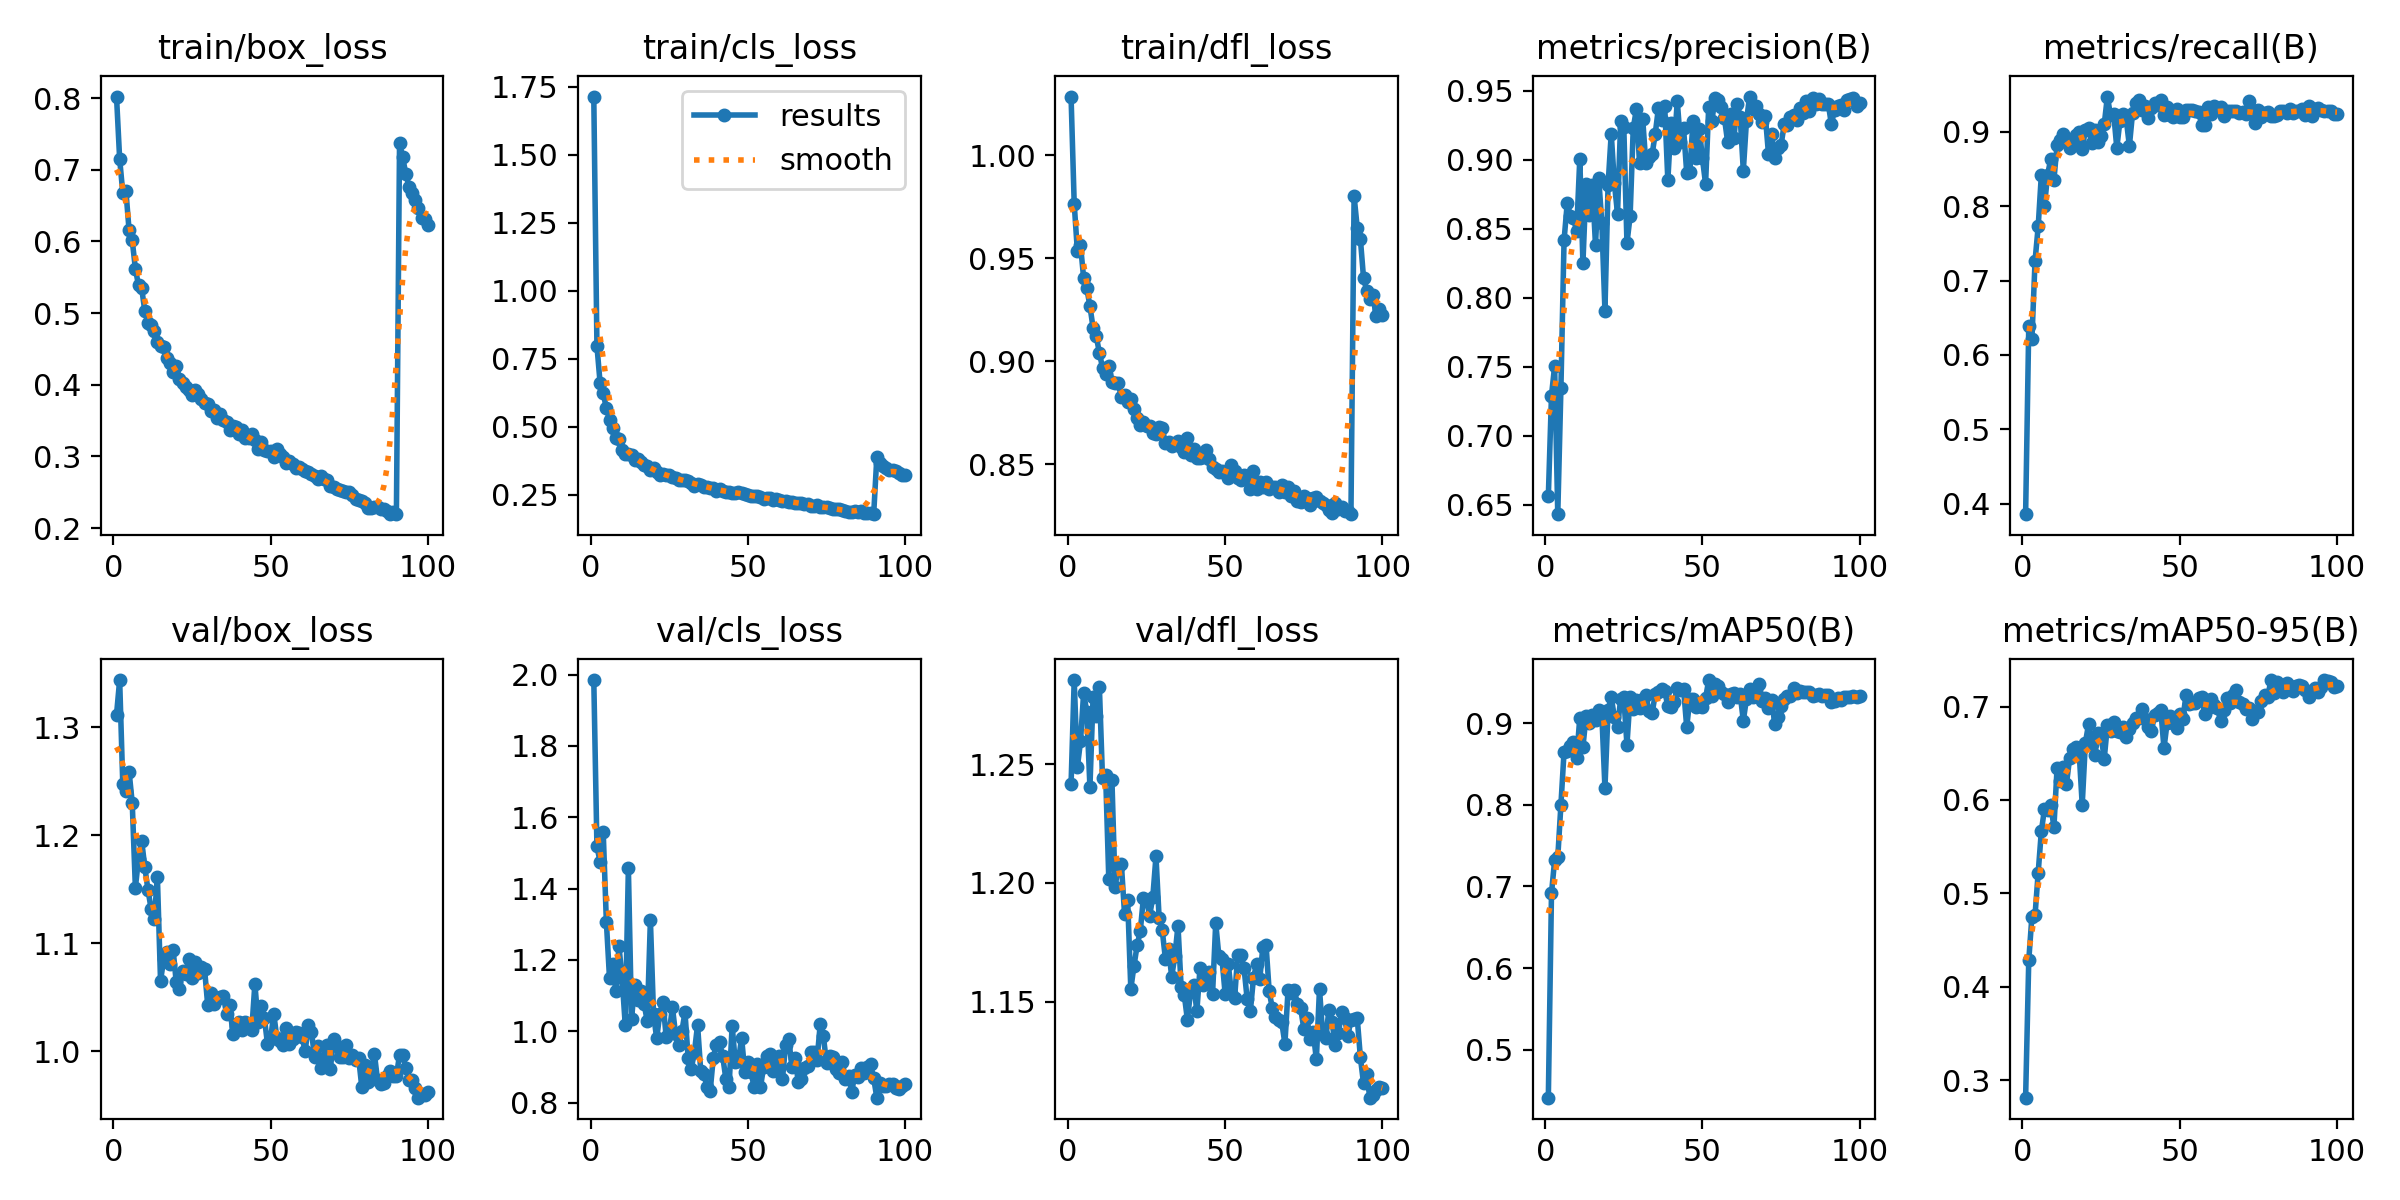

The data file committed next to this chart (first rows):
epoch, time, train/box_loss, train/cls_loss, train/dfl_loss, metrics/precision(B), metrics/recall(B), metrics/mAP50(B), metrics/mAP50-95(B), val/box_loss, val/cls_loss, val/dfl_loss, lr/pg0, lr/pg1, lr/pg2
1, 70.82, 0.8023, 1.714, 1.028, 0.6561, 0.3859, 0.4413, 0.2812, 1.312, 1.985, 1.241, 0.0001662, 0.0001662, 0.0001662
2, 138, 0.7152, 0.7971, 0.9764, 0.7291, 0.6383, 0.6914, 0.4281, 1.344, 1.519, 1.286, 0.0003296, 0.0003296, 0.0003296
3, 204.5, 0.6678, 0.6617, 0.9536, 0.7505, 0.6208, 0.7321, 0.4752, 1.247, 1.475, 1.249, 0.0004897, 0.0004897, 0.0004897
4, 269.7, 0.67, 0.6226, 0.9564, 0.6431, 0.7264, 0.7355, 0.4768, 1.241, 1.558, 1.26, 0.0004852, 0.0004852, 0.0004852
5, 334.7, 0.6155, 0.5681, 0.9403, 0.7345, 0.7726, 0.7999, 0.5222, 1.259, 1.307, 1.28, 0.0004802, 0.0004802, 0.0004802
6, 402.9, 0.6016, 0.5258, 0.9353, 0.8417, 0.8417, 0.865, 0.5664, 1.23, 1.149, 1.272, 0.0004752, 0.0004752, 0.0004752
7, 468.7, 0.5621, 0.4939, 0.9268, 0.8684, 0.8003, 0.8661, 0.5905, 1.151, 1.187, 1.24, 0.0004703, 0.0004703, 0.0004703
8, 533.6, 0.5386, 0.4571, 0.9162, 0.8595, 0.8424, 0.8724, 0.5898, 1.179, 1.114, 1.278, 0.0004654, 0.0004654, 0.0004654
9, 598.1, 0.5348, 0.4536, 0.9122, 0.8578, 0.8632, 0.877, 0.5951, 1.195, 1.239, 1.27, 0.0004604, 0.0004604, 0.0004604
10, 662.6, 0.5028, 0.4156, 0.9042, 0.848, 0.8349, 0.8568, 0.5708, 1.171, 1.149, 1.283, 0.0004554, 0.0004554, 0.0004554
11, 727.8, 0.4862, 0.4013, 0.8969, 0.9006, 0.8823, 0.9066, 0.6339, 1.15, 1.018, 1.244, 0.0004505, 0.0004505, 0.0004505
12, 792.7, 0.4828, 0.4001, 0.8937, 0.8251, 0.8895, 0.8709, 0.6207, 1.132, 1.457, 1.245, 0.0004456, 0.0004456, 0.0004456
13, 857.2, 0.475, 0.3972, 0.8978, 0.8822, 0.8963, 0.9085, 0.6356, 1.123, 1.034, 1.202, 0.0004406, 0.0004406, 0.0004406
14, 921.7, 0.4599, 0.3785, 0.89, 0.8599, 0.8864, 0.9003, 0.6173, 1.161, 1.13, 1.243, 0.0004356, 0.0004356, 0.0004356
15, 986.4, 0.4537, 0.3804, 0.8893, 0.8816, 0.8781, 0.9101, 0.645, 1.065, 1.088, 1.198, 0.0004307, 0.0004307, 0.0004307
16, 1052, 0.4533, 0.3695, 0.8892, 0.8381, 0.8839, 0.9037, 0.6547, 1.085, 1.112, 1.207, 0.0004258, 0.0004258, 0.0004258
17, 1116, 0.4368, 0.3582, 0.8825, 0.8872, 0.8949, 0.9157, 0.6568, 1.092, 1.077, 1.208, 0.0004208, 0.0004208, 0.0004208
18, 1182, 0.4303, 0.3565, 0.8838, 0.8545, 0.8991, 0.9114, 0.6526, 1.081, 1.029, 1.187, 0.0004158, 0.0004158, 0.0004158
19, 1248, 0.4184, 0.3407, 0.88, 0.7907, 0.8764, 0.8207, 0.5948, 1.094, 1.312, 1.193, 0.0004109, 0.0004109, 0.0004109
20, 1316, 0.4261, 0.3477, 0.8815, 0.882, 0.9027, 0.9159, 0.6611, 1.064, 1.048, 1.155, 0.0004059, 0.0004059, 0.0004059
21, 1382, 0.4086, 0.3325, 0.8767, 0.919, 0.9051, 0.9323, 0.6809, 1.058, 0.9801, 1.165, 0.000401, 0.000401, 0.000401
22, 1449, 0.4027, 0.3213, 0.8727, 0.883, 0.8842, 0.907, 0.6604, 1.075, 1.05, 1.174, 0.0003961, 0.0003961, 0.0003961
23, 1517, 0.3975, 0.3244, 0.869, 0.861, 0.9018, 0.895, 0.6487, 1.071, 1.083, 1.18, 0.0003911, 0.0003911, 0.0003911
24, 1584, 0.3932, 0.3214, 0.8707, 0.9282, 0.8868, 0.9296, 0.6713, 1.086, 0.9851, 1.194, 0.0003861, 0.0003861, 0.0003861
25, 1651, 0.3853, 0.3209, 0.8687, 0.9235, 0.8939, 0.9316, 0.6691, 1.068, 0.9959, 1.193, 0.0003812, 0.0003812, 0.0003812
26, 1718, 0.3927, 0.3155, 0.8689, 0.8396, 0.9098, 0.8736, 0.6441, 1.083, 1.068, 1.186, 0.0003763, 0.0003763, 0.0003763
27, 1785, 0.387, 0.3113, 0.8654, 0.8591, 0.9473, 0.9322, 0.6798, 1.072, 0.9925, 1.194, 0.0003713, 0.0003713, 0.0003713
28, 1852, 0.3803, 0.3028, 0.8647, 0.923, 0.922, 0.9173, 0.6736, 1.078, 0.9607, 1.211, 0.0003663, 0.0003663, 0.0003663
29, 1919, 0.375, 0.3026, 0.8681, 0.9366, 0.9244, 0.9287, 0.6837, 1.076, 0.9997, 1.185, 0.0003614, 0.0003614, 0.0003614
30, 1986, 0.3738, 0.3035, 0.8677, 0.8977, 0.8782, 0.9189, 0.6734, 1.043, 1.053, 1.18, 0.0003565, 0.0003565, 0.0003565
31, 2052, 0.3639, 0.2984, 0.8603, 0.9296, 0.9147, 0.929, 0.6731, 1.054, 0.9261, 1.168, 0.0003515, 0.0003515, 0.0003515
32, 2121, 0.3646, 0.2944, 0.8607, 0.8976, 0.9238, 0.9344, 0.6782, 1.043, 0.8948, 1.172, 0.0003465, 0.0003465, 0.0003465
33, 2191, 0.3543, 0.2819, 0.859, 0.9017, 0.9166, 0.9143, 0.668, 1.049, 0.9418, 1.161, 0.0003416, 0.0003416, 0.0003416
34, 2261, 0.3587, 0.2897, 0.8598, 0.904, 0.881, 0.9122, 0.676, 1.05, 1.018, 1.169, 0.0003367, 0.0003367, 0.0003367
35, 2331, 0.3502, 0.2868, 0.8615, 0.919, 0.925, 0.9355, 0.6828, 1.051, 0.89, 1.182, 0.0003317, 0.0003317, 0.0003317
36, 2402, 0.3485, 0.2778, 0.8587, 0.9374, 0.9388, 0.9386, 0.6874, 1.034, 0.8807, 1.156, 0.0003268, 0.0003268, 0.0003268
37, 2471, 0.3366, 0.2787, 0.8559, 0.9292, 0.943, 0.9423, 0.6876, 1.043, 0.8439, 1.153, 0.0003218, 0.0003218, 0.0003218
38, 2541, 0.3427, 0.2742, 0.8628, 0.9391, 0.9285, 0.9398, 0.6976, 1.016, 0.8315, 1.142, 0.0003168, 0.0003168, 0.0003168
39, 2611, 0.3417, 0.2746, 0.8546, 0.885, 0.9343, 0.9205, 0.6869, 1.023, 0.9264, 1.154, 0.0003119, 0.0003119, 0.0003119
40, 2681, 0.3308, 0.2644, 0.8577, 0.9266, 0.9187, 0.9195, 0.6783, 1.027, 0.9627, 1.157, 0.000307, 0.000307, 0.000307
41, 2750, 0.3373, 0.2693, 0.8533, 0.9084, 0.9314, 0.9256, 0.6738, 1.019, 0.9691, 1.146, 0.000302, 0.000302, 0.000302
42, 2820, 0.3264, 0.263, 0.8529, 0.9425, 0.939, 0.943, 0.6905, 1.027, 0.9295, 1.164, 0.000297, 0.000297, 0.000297
43, 2889, 0.3255, 0.2612, 0.8537, 0.9129, 0.936, 0.94, 0.6927, 1.022, 0.8667, 1.157, 0.0002921, 0.0002921, 0.0002921
44, 2959, 0.3309, 0.2591, 0.8569, 0.9228, 0.9423, 0.9423, 0.6958, 1.019, 0.8425, 1.16, 0.0002872, 0.0002872, 0.0002872
45, 3029, 0.3229, 0.2556, 0.8525, 0.8907, 0.9225, 0.8953, 0.6554, 1.062, 1.016, 1.162, 0.0002822, 0.0002822, 0.0002822
46, 3100, 0.3106, 0.2549, 0.8489, 0.8914, 0.9331, 0.9296, 0.6828, 1.027, 0.9126, 1.153, 0.0002772, 0.0002772, 0.0002772
47, 3169, 0.3205, 0.2615, 0.8477, 0.9283, 0.9221, 0.93, 0.6895, 1.042, 0.9162, 1.183, 0.0002723, 0.0002723, 0.0002723
48, 3237, 0.3097, 0.2544, 0.8462, 0.901, 0.9196, 0.9203, 0.6826, 1.031, 0.9825, 1.169, 0.0002674, 0.0002674, 0.0002674
49, 3307, 0.3071, 0.2515, 0.8469, 0.9224, 0.9304, 0.9242, 0.6771, 1.007, 0.8864, 1.168, 0.0002624, 0.0002624, 0.0002624
50, 3375, 0.3073, 0.249, 0.8461, 0.901, 0.9198, 0.9203, 0.6925, 1.011, 0.9136, 1.153, 0.0002574, 0.0002574, 0.0002574
51, 3440, 0.2993, 0.2437, 0.8436, 0.8825, 0.9204, 0.9307, 0.6868, 1.035, 0.8846, 1.166, 0.0002525, 0.0002525, 0.0002525
52, 3505, 0.3109, 0.2465, 0.8497, 0.9386, 0.9287, 0.9528, 0.7121, 1.012, 0.8434, 1.153, 0.0002476, 0.0002476, 0.0002476
53, 3570, 0.3036, 0.2437, 0.8467, 0.9278, 0.9287, 0.9329, 0.7032, 1.01, 0.9081, 1.151, 0.0002426, 0.0002426, 0.0002426
54, 3634, 0.2997, 0.2412, 0.8435, 0.945, 0.9288, 0.9476, 0.7036, 1.006, 0.8435, 1.17, 0.0002377, 0.0002377, 0.0002377
55, 3699, 0.2907, 0.2355, 0.8423, 0.9435, 0.9278, 0.9451, 0.704, 1.022, 0.8996, 1.17, 0.0002327, 0.0002327, 0.0002327
56, 3764, 0.2942, 0.2374, 0.8447, 0.9382, 0.9271, 0.9377, 0.7091, 1.007, 0.9297, 1.164, 0.0002278, 0.0002278, 0.0002278
57, 3828, 0.289, 0.2361, 0.8434, 0.9302, 0.9089, 0.936, 0.7105, 1.011, 0.9367, 1.151, 0.0002228, 0.0002228, 0.0002228
58, 3893, 0.2842, 0.2309, 0.8382, 0.9132, 0.9093, 0.9258, 0.6922, 1.018, 0.8899, 1.146, 0.0002179, 0.0002179, 0.0002179
59, 3958, 0.2858, 0.2338, 0.8468, 0.9336, 0.9326, 0.9358, 0.699, 1.017, 0.9031, 1.16, 0.0002129, 0.0002129, 0.0002129
60, 4023, 0.2822, 0.2287, 0.8381, 0.9155, 0.924, 0.9374, 0.7084, 1.013, 0.9312, 1.166, 0.000208, 0.000208, 0.000208
... 40 more rows
